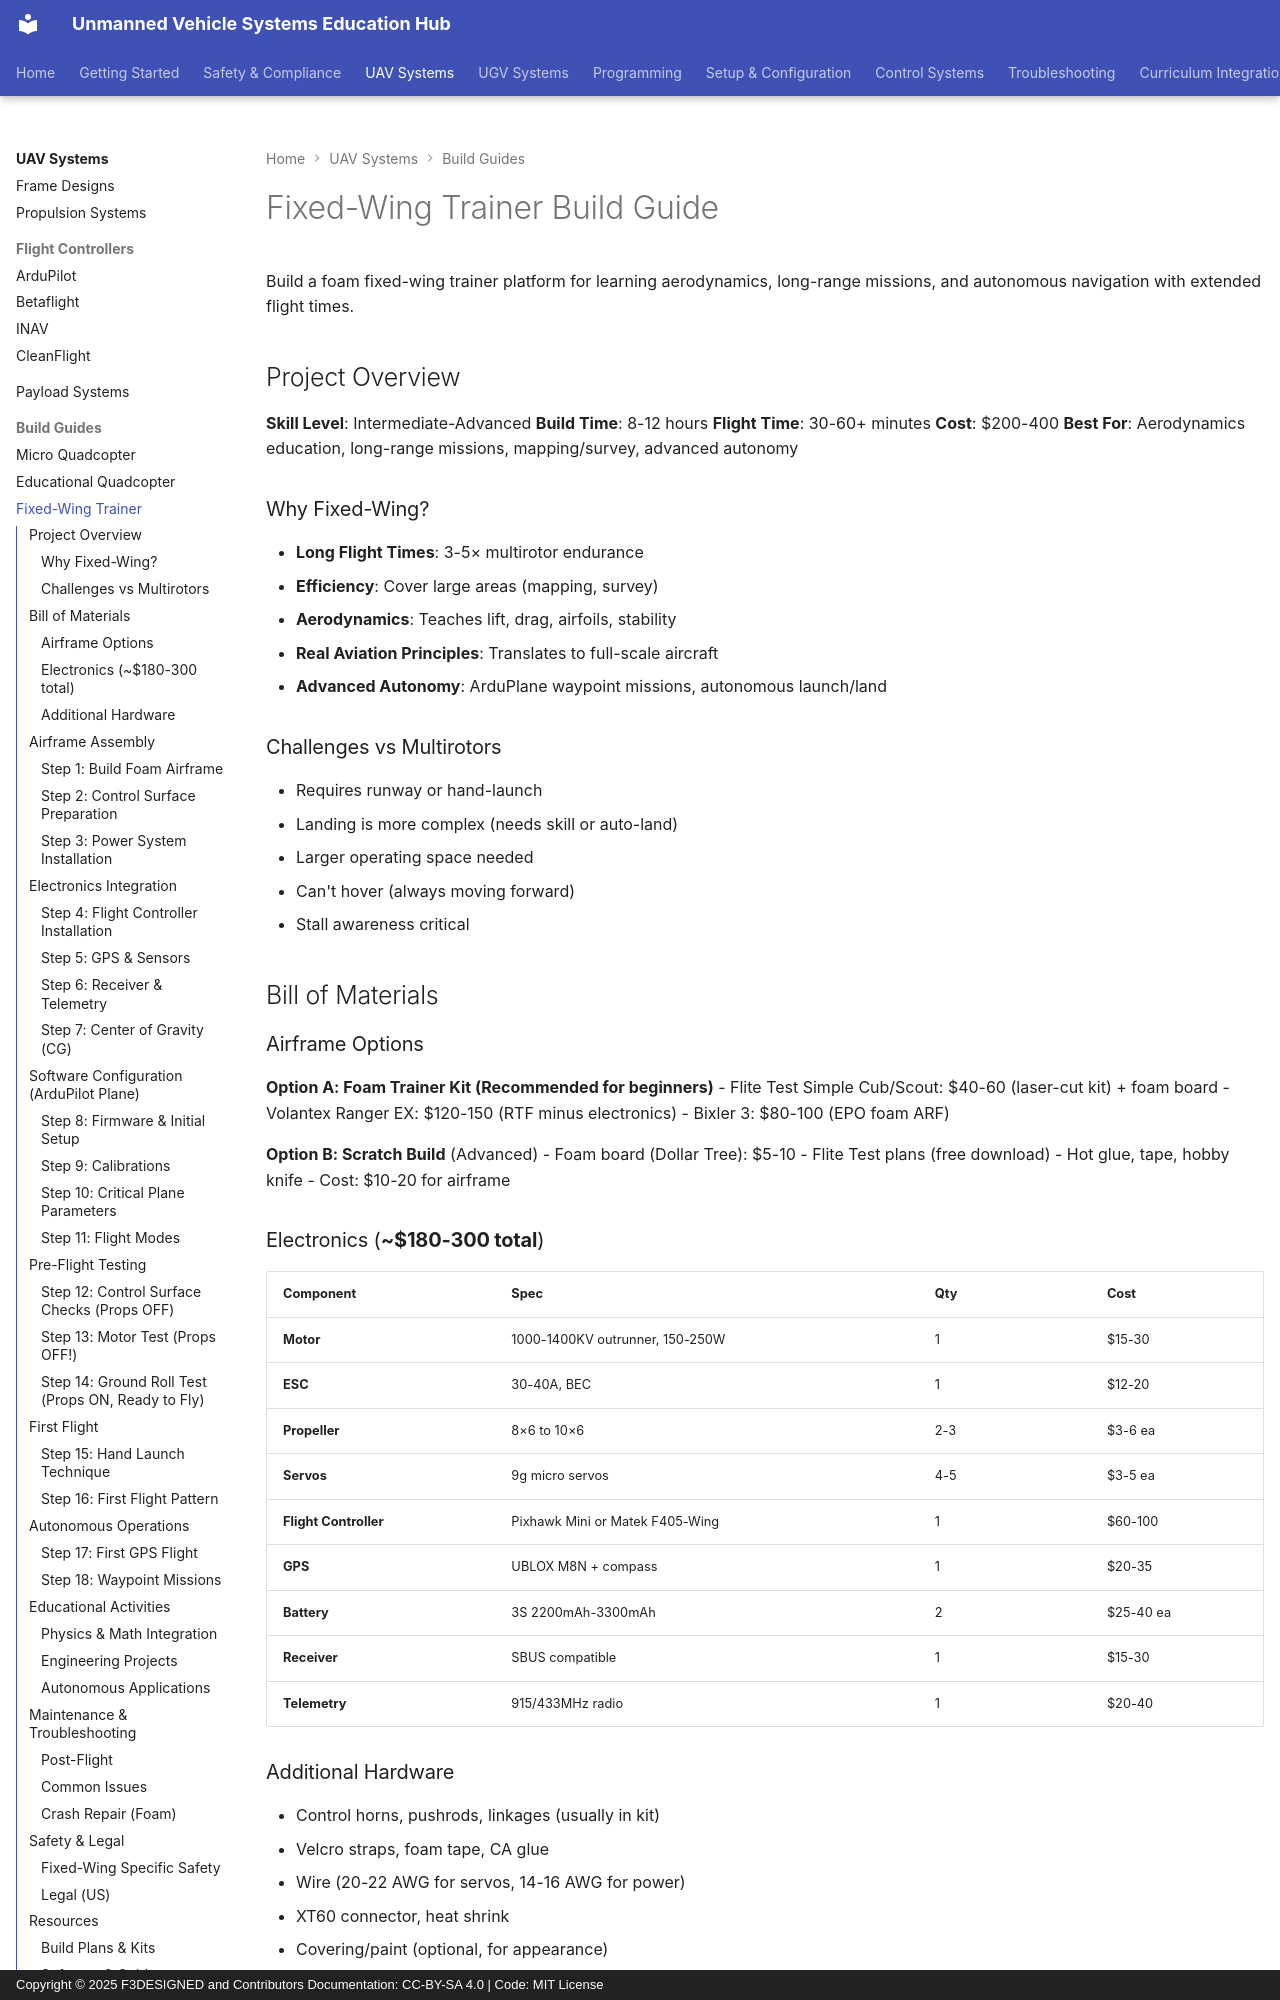

repository: F3DESIGNED/unmanned-vehicle-edu-hub · page: uav-systems/build-guides/fixed-wing-trainer-build/index.html · generator: mkdocs · copyright: Copyright © 2025 F3DESIGNED and Contributors Documentation: CC-BY-SA 4.0 | Code: MIT License

# Fixed-Wing Trainer Build Guide

Build a foam fixed-wing trainer platform for learning aerodynamics, long-range missions, and autonomous navigation with extended flight times.

## Project Overview

**Skill Level**: Intermediate-Advanced
**Build Time**: 8-12 hours
**Flight Time**: 30-60+ minutes
**Cost**: $200-400
**Best For**: Aerodynamics education, long-range missions, mapping/survey, advanced autonomy

### Why Fixed-Wing?

- **Long Flight Times**: 3-5× multirotor endurance
- **Efficiency**: Cover large areas (mapping, survey)
- **Aerodynamics**: Teaches lift, drag, airfoils, stability
- **Real Aviation Principles**: Translates to full-scale aircraft
- **Advanced Autonomy**: ArduPlane waypoint missions, autonomous launch/land

### Challenges vs Multirotors

- Requires runway or hand-launch
- Landing is more complex (needs skill or auto-land)
- Larger operating space needed
- Can't hover (always moving forward)
- Stall awareness critical

## Bill of Materials

### Airframe Options

**Option A: Foam Trainer Kit (Recommended for beginners)**
- Flite Test Simple Cub/Scout: $40-60 (laser-cut kit) + foam board
- Volantex Ranger EX: $120-150 (RTF minus electronics)
- Bixler 3: $80-100 (EPO foam ARF)

**Option B: Scratch Build** (Advanced)
- Foam board (Dollar Tree): $5-10
- Flite Test plans (free download)
- Hot glue, tape, hobby knife
- Cost: $10-20 for airframe

### Electronics (**~$180-300 total**)

| Component | Spec | Qty | Cost |
|-----------|------|-----|------|
| **Motor** | 1000-1400KV outrunner, 150-250W | 1 | $15-30 |
| **ESC** | 30-40A, BEC | 1 | $12-20 |
| **Propeller** | 8×6 to 10×6 | 2-3 | $3-6 ea |
| **Servos** | 9g micro servos | 4-5 | $3-5 ea |
| **Flight Controller** | Pixhawk Mini or Matek F405-Wing | 1 | $60-100 |
| **GPS** | UBLOX M8N + compass | 1 | $20-35 |
| **Battery** | 3S 2200mAh-3300mAh | 2 | $25-40 ea |
| **Receiver** | SBUS compatible | 1 | $15-30 |
| **Telemetry** | 915/433MHz radio | 1 | $20-40 |

### Additional Hardware
- Control horns, pushrods, linkages (usually in kit)
- Velcro straps, foam tape, CA glue
- Wire (20-22 AWG for servos, 14-16 AWG for power)
- XT60 connector, heat shrink
- Covering/paint (optional, for appearance)

## Airframe Assembly

### Step 1: Build Foam Airframe

**If Using Kit**: Follow manufacturer instructions carefully

**If Scratch Building (Flite Test)**:
1. Download plans from Flite Test website (free)
2. Transfer plans to foam board (carbon paper or print/glue method)
3. Cut with sharp hobby knife
4. Score fold lines (careful not to cut through)
5. Glue parts with hot glue or foam-safe CA

**Key Components**:
- Fuselage (main body)
- Wings (2 halves + center section)
- Horizontal stabilizer (tail plane)
- Vertical stabilizer (fin/rudder)
- Control surfaces (ailerons, elevator, rudder)
